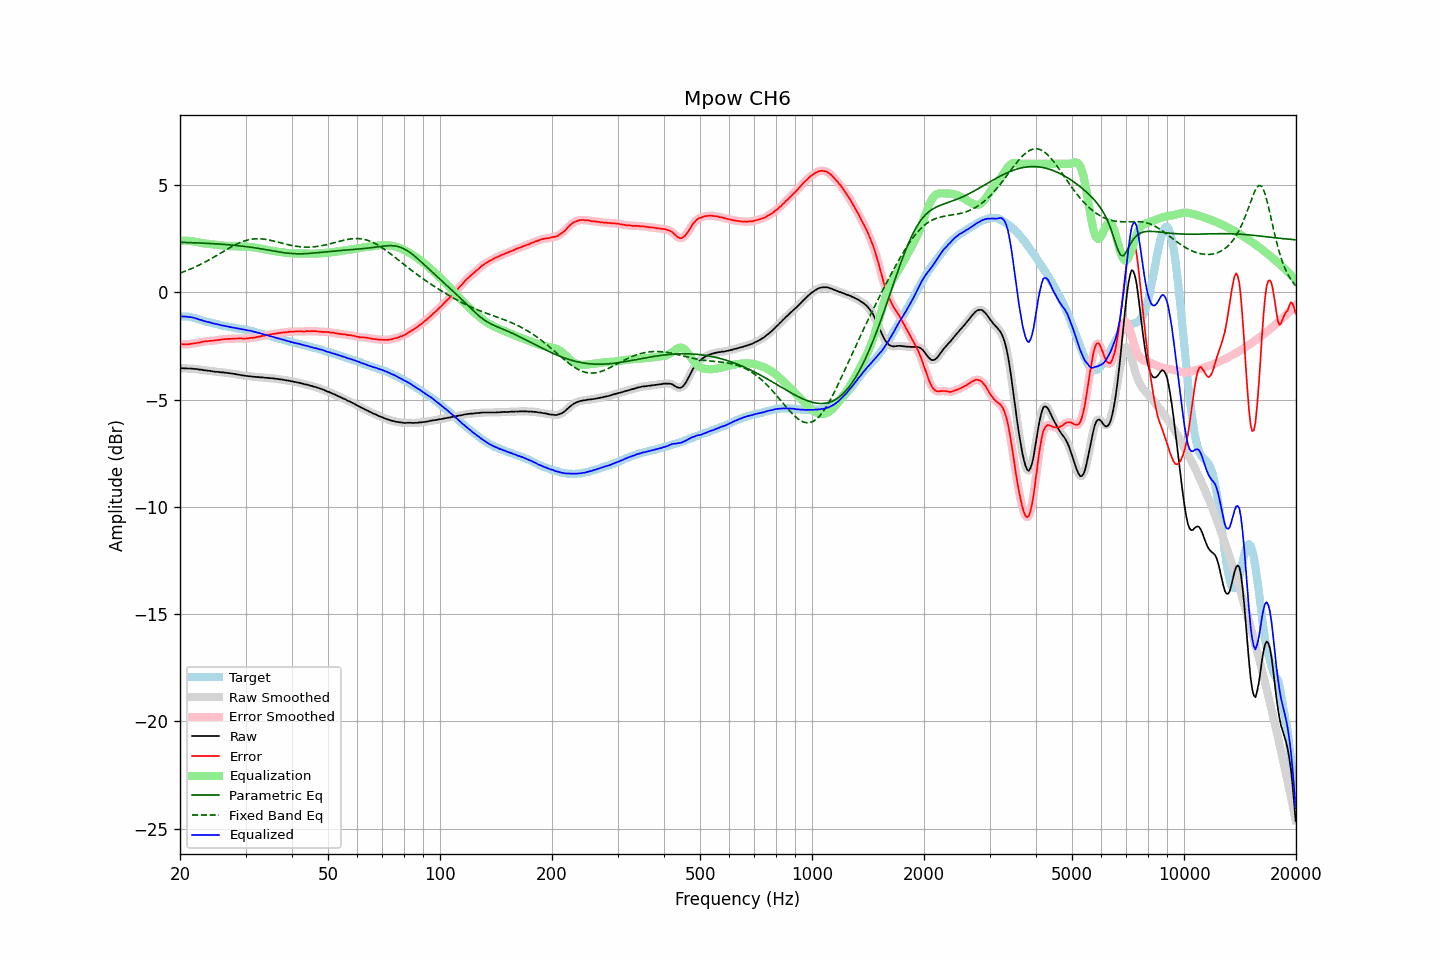

Source data for this figure (header and first rows):
frequency, raw, error, smoothed, error_smoothed, equalization, parametric_eq, fixed_band_eq, equalized_raw, equalized_smoothed, target
20.00, -3.53, -2.41, -3.53, -2.40, 2.41, 2.34, 0.90, -1.12, -1.12, -1.12
20.20, -3.53, -2.41, -3.53, -2.41, 2.41, 2.34, 0.93, -1.11, -1.12, -1.12
20.40, -3.54, -2.42, -3.53, -2.42, 2.41, 2.34, 0.96, -1.12, -1.12, -1.12
20.61, -3.54, -2.42, -3.54, -2.42, 2.41, 2.33, 0.99, -1.12, -1.12, -1.12
20.81, -3.54, -2.42, -3.54, -2.42, 2.41, 2.33, 1.02, -1.12, -1.13, -1.12
21.02, -3.55, -2.42, -3.54, -2.42, 2.41, 2.33, 1.05, -1.14, -1.13, -1.12
21.23, -3.55, -2.40, -3.55, -2.41, 2.40, 2.33, 1.08, -1.14, -1.14, -1.14
21.44, -3.55, -2.39, -3.55, -2.40, 2.40, 2.32, 1.11, -1.15, -1.16, -1.15
21.66, -3.56, -2.38, -3.56, -2.38, 2.39, 2.32, 1.14, -1.17, -1.17, -1.17
21.87, -3.57, -2.37, -3.56, -2.37, 2.37, 2.32, 1.17, -1.19, -1.19, -1.20
22.09, -3.57, -2.36, -3.57, -2.36, 2.36, 2.31, 1.21, -1.21, -1.21, -1.21
22.31, -3.58, -2.34, -3.58, -2.35, 2.35, 2.31, 1.24, -1.23, -1.24, -1.24
22.54, -3.60, -2.34, -3.59, -2.33, 2.33, 2.31, 1.28, -1.27, -1.26, -1.26
22.76, -3.60, -2.32, -3.60, -2.32, 2.32, 2.30, 1.32, -1.28, -1.29, -1.28
22.99, -3.61, -2.30, -3.61, -2.30, 2.30, 2.30, 1.36, -1.30, -1.31, -1.31
23.22, -3.63, -2.29, -3.62, -2.29, 2.29, 2.30, 1.40, -1.34, -1.33, -1.34
23.45, -3.63, -2.27, -3.63, -2.28, 2.28, 2.29, 1.44, -1.35, -1.35, -1.36
23.69, -3.65, -2.28, -3.64, -2.27, 2.27, 2.29, 1.48, -1.38, -1.37, -1.37
23.92, -3.65, -2.26, -3.65, -2.26, 2.26, 2.29, 1.52, -1.39, -1.39, -1.39
24.16, -3.66, -2.26, -3.66, -2.26, 2.25, 2.28, 1.56, -1.40, -1.41, -1.40
24.40, -3.68, -2.25, -3.67, -2.25, 2.25, 2.28, 1.60, -1.43, -1.43, -1.42
24.65, -3.69, -2.24, -3.69, -2.24, 2.24, 2.27, 1.65, -1.45, -1.45, -1.44
24.89, -3.70, -2.23, -3.70, -2.23, 2.23, 2.27, 1.69, -1.47, -1.46, -1.47
25.14, -3.70, -2.22, -3.70, -2.22, 2.22, 2.26, 1.74, -1.48, -1.48, -1.48
25.39, -3.71, -2.21, -3.71, -2.21, 2.21, 2.26, 1.78, -1.50, -1.50, -1.50
25.65, -3.72, -2.21, -3.72, -2.20, 2.20, 2.25, 1.83, -1.52, -1.51, -1.51
25.91, -3.73, -2.19, -3.72, -2.19, 2.19, 2.25, 1.87, -1.53, -1.53, -1.54
26.16, -3.73, -2.18, -3.73, -2.18, 2.18, 2.24, 1.92, -1.54, -1.55, -1.55
26.43, -3.74, -2.18, -3.74, -2.17, 2.18, 2.24, 1.96, -1.56, -1.56, -1.56
26.69, -3.75, -2.17, -3.75, -2.17, 2.17, 2.23, 2.00, -1.58, -1.58, -1.58
26.96, -3.76, -2.16, -3.76, -2.17, 2.16, 2.23, 2.05, -1.59, -1.59, -1.59
27.23, -3.77, -2.16, -3.77, -2.16, 2.16, 2.22, 2.09, -1.61, -1.61, -1.60
27.50, -3.78, -2.16, -3.78, -2.16, 2.16, 2.21, 2.13, -1.62, -1.62, -1.62
27.77, -3.79, -2.15, -3.79, -2.15, 2.15, 2.21, 2.17, -1.64, -1.64, -1.64
28.05, -3.80, -2.15, -3.80, -2.15, 2.15, 2.20, 2.21, -1.65, -1.65, -1.65
28.33, -3.82, -2.15, -3.81, -2.15, 2.15, 2.19, 2.25, -1.67, -1.66, -1.67
28.62, -3.83, -2.15, -3.83, -2.14, 2.15, 2.18, 2.28, -1.68, -1.68, -1.68
28.90, -3.84, -2.14, -3.84, -2.14, 2.15, 2.18, 2.32, -1.69, -1.69, -1.69
29.19, -3.86, -2.14, -3.85, -2.15, 2.15, 2.17, 2.35, -1.71, -1.71, -1.72
29.48, -3.87, -2.15, -3.87, -2.15, 2.15, 2.16, 2.38, -1.72, -1.72, -1.72
29.78, -3.88, -2.15, -3.88, -2.15, 2.14, 2.15, 2.40, -1.73, -1.73, -1.73
30.08, -3.89, -2.15, -3.89, -2.15, 2.14, 2.14, 2.43, -1.75, -1.75, -1.74
30.38, -3.90, -2.14, -3.90, -2.14, 2.14, 2.13, 2.45, -1.76, -1.76, -1.76
30.68, -3.91, -2.13, -3.91, -2.13, 2.13, 2.12, 2.46, -1.78, -1.77, -1.77
30.99, -3.91, -2.11, -3.91, -2.12, 2.12, 2.11, 2.48, -1.78, -1.79, -1.80
31.30, -3.93, -2.12, -3.92, -2.11, 2.11, 2.10, 2.49, -1.81, -1.81, -1.81
31.61, -3.93, -2.11, -3.93, -2.10, 2.10, 2.09, 2.50, -1.83, -1.83, -1.82
31.93, -3.94, -2.09, -3.94, -2.09, 2.09, 2.08, 2.50, -1.85, -1.85, -1.84
32.24, -3.95, -2.07, -3.94, -2.08, 2.08, 2.07, 2.51, -1.87, -1.87, -1.88
32.57, -3.95, -2.06, -3.95, -2.06, 2.06, 2.05, 2.51, -1.88, -1.89, -1.89
32.89, -3.96, -2.06, -3.95, -2.05, 2.05, 2.04, 2.50, -1.91, -1.91, -1.90
33.22, -3.96, -2.02, -3.96, -2.03, 2.03, 2.03, 2.50, -1.92, -1.93, -1.93
33.55, -3.97, -2.02, -3.97, -2.02, 2.02, 2.02, 2.49, -1.95, -1.95, -1.95
33.89, -3.98, -2.01, -3.97, -2.00, 2.00, 2.00, 2.48, -1.98, -1.97, -1.97
34.23, -3.98, -1.99, -3.98, -1.99, 1.99, 1.99, 2.47, -1.99, -1.99, -1.99
34.57, -3.99, -1.97, -3.99, -1.97, 1.97, 1.98, 2.45, -2.01, -2.01, -2.02
34.92, -4.00, -1.96, -3.99, -1.96, 1.96, 1.96, 2.44, -2.04, -2.03, -2.04
35.27, -4.00, -1.95, -4.00, -1.94, 1.95, 1.95, 2.42, -2.05, -2.05, -2.05
35.62, -4.01, -1.93, -4.01, -1.93, 1.93, 1.94, 2.40, -2.07, -2.07, -2.08
35.97, -4.02, -1.92, -4.02, -1.92, 1.92, 1.92, 2.38, -2.10, -2.10, -2.10
... 635 more rows
